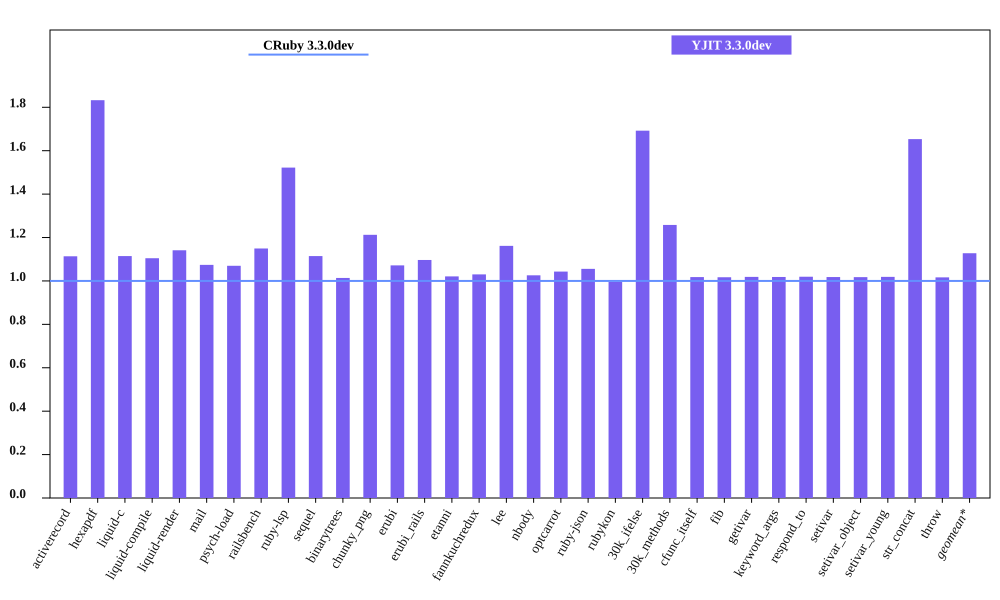

The table this chart was drawn from, first rows:
bench, CRuby 3.3.0dev mem (MiB), YJIT 3.3.0dev mem (MiB), Inline Code, Outlined Code, YJIT Mem overhead
activerecord, 49.09, 54.66, 2, 1
hexapdf, 153.7, 281.7, 2, 2
liquid-c, 35.1, 39.12, 1, 1
liquid-compile, 28.63, 31.63, 1, 1
liquid-render, 30.56, 34.88, 1, 1
mail, 41.27, 44.32, 1, 1
psych-load, 29.44, 31.49, 1, 1
railsbench, 102.7, 118, 4, 3
ruby-lsp, 82.98, 126.3, 8, 5
sequel, 32.23, 35.92, 1, 1
binarytrees, 21.55, 21.85, 1, 1
chunky_png, 52.63, 63.81, 1, 1
erubi, 24.53, 26.29, 1, 1
erubi_rails, 83.82, 91.91, 3, 2
etanni, 19.05, 19.45, 1, 1
fannkuchredux, 15.8, 16.27, 1, 1
lee, 26.28, 30.52, 1, 1
nbody, 15.68, 16.09, 1, 1
optcarrot, 54, 56.32, 1, 1
ruby-json, 16.36, 17.27, 1, 1
rubykon, 246.2, 245, 1, 1
30k_ifelse, 57.59, 97.46, 8, 7
30k_methods, 47.96, 60.34, 3, 3
cfunc_itself, 15.63, 15.91, 1, 1
fib, 15.63, 15.89, 1, 1
getivar, 15.7, 15.99, 1, 1
keyword_args, 15.63, 15.91, 1, 1
respond_to, 15.7, 16, 1, 1
setivar, 15.7, 15.98, 1, 1
setivar_object, 15.63, 15.91, 1, 1
setivar_young, 15.63, 15.93, 1, 1
str_concat, 41.88, 69.23, 1, 1
throw, 15.7, 15.95, 1, 1
